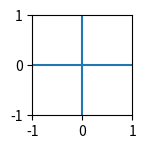

Write Python code to recreate this figure. (Note: this script raises an exception after producing the figure.)
import matplotlib.pyplot as plt
from matplotlib.patches import Arc

m=[0,-0.5]
n=[-0.5,0]

R = 1.0
x, y = 0.0, 0.0
a, b = R, R

fig_width, fig_height = 1,1
fig = plt.figure(figsize=(fig_width, fig_height), frameon=False)
ax = fig.add_axes([0.0, 0.0, 1.0, 1.0], aspect='equal')
ax.set_xlim(-R, R)
ax.set_ylim(-R, R)


ax.axhline(0.0)
ax.axvline(0.0)

print("give the theta1")
z = float(input())
ax.add_patch(Arc((x, y), a, b, theta1=0.0, theta2=360.0, edgecolor='w'))
print("give the theta2")
p = float(input())
q=z
r=p
ax.add_patch(Arc((x, y), a, b,theta1=q, theta2=r, edgecolor='b', lw=1.5))
plt.plot(x,y,m,n)
plt.show()

